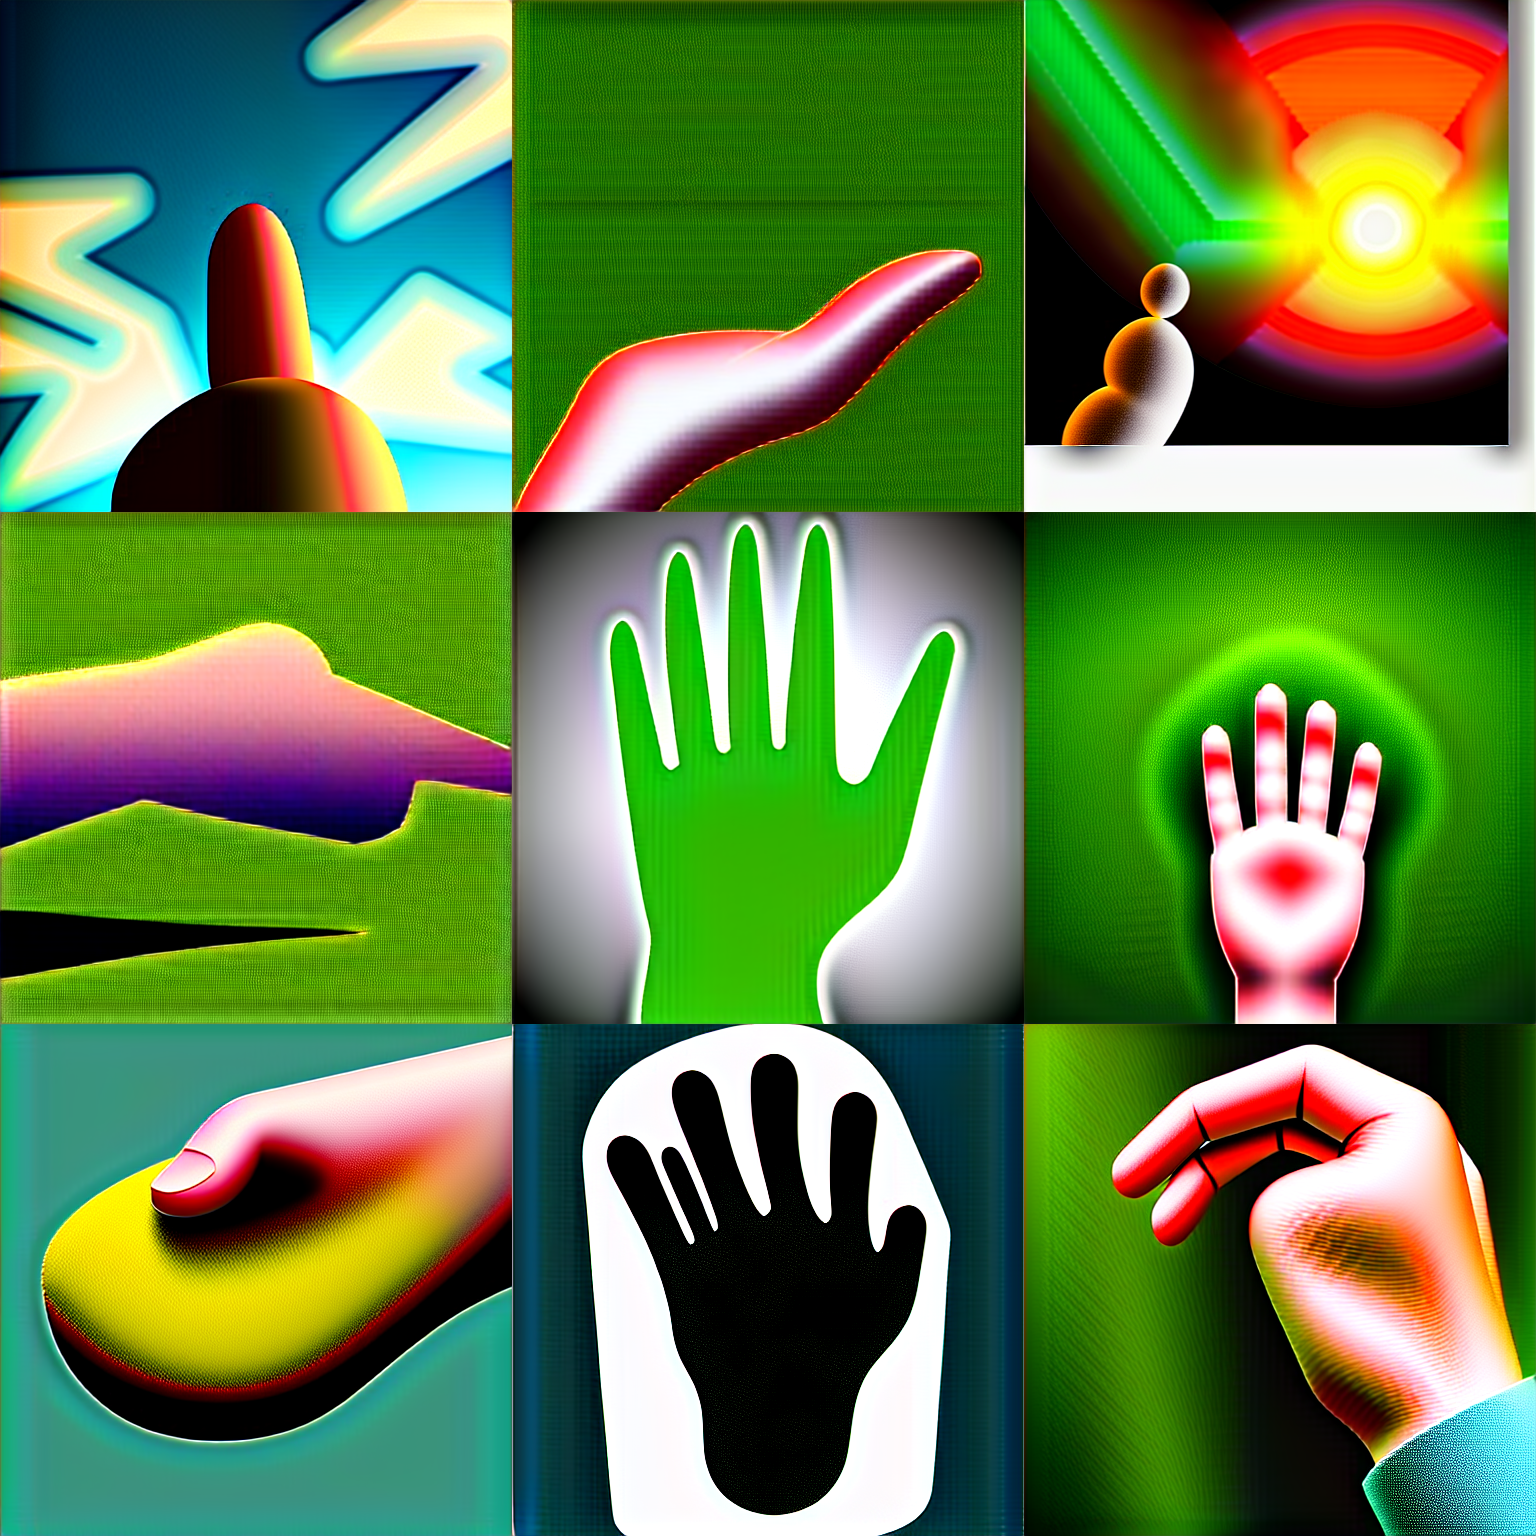
Generation parameters embedded in this image by AUTOMATIC1111 Stable Diffusion web UI or a fork of it (Forge, ...) (PNG 'parameters' text chunk):
a photo of the palm of a hand
Negative prompt: (bad_prompt_version2:1.5)
Steps: 30, Sampler: DPM++ 2M Karras, CFG scale: 7.5, Seed: 1234, Size: 512x512, Model hash: 658a49c08a, Model: Stable-Diffusion-v1-5, TI hashes: "bad_prompt_version2: 6f35e7dd816a", Version: v1.6.0-2-g4afaaf8a